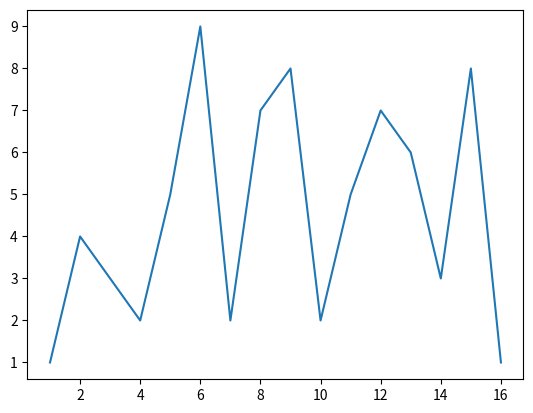

This chart was generated by the following Python code:
import matplotlib.pyplot as plt

fig, ax = plt.subplots()
ax.plot([1,2,3,4,5,6,7,8,9,10,11,12,13,14,15,16],[1,4,3,2,5,9,2,7,8,2,5,7,6,3,8,1])
plt.show()